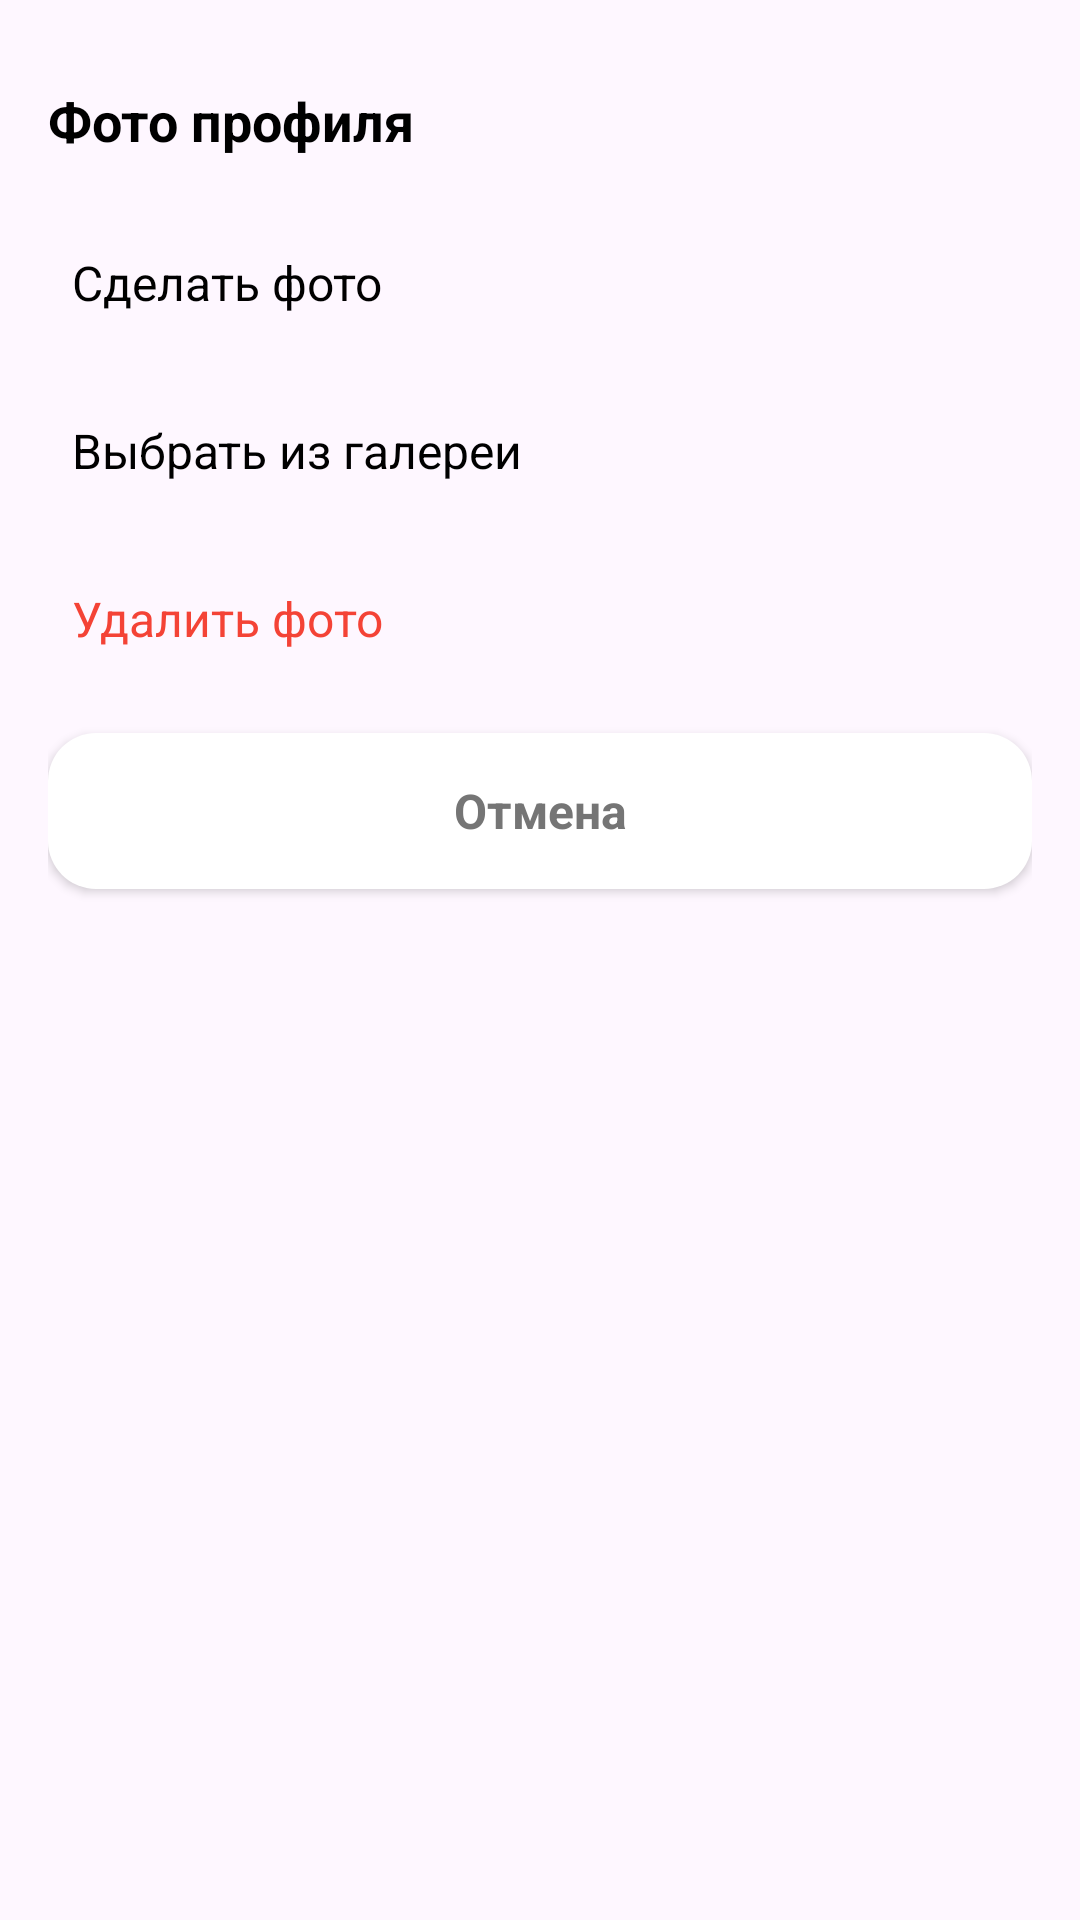

Here is an Android app screen rendered from its layout file. Give the layout XML and the strings, colors and styles it references.
<!-- AndroidManifest.xml: application theme Theme.EduHub -->
<!-- res/layout/bottom_sheet_avatar_picker.xml -->
<?xml version="1.0" encoding="utf-8"?>
<LinearLayout xmlns:android="http://schemas.android.com/apk/res/android"
    android:layout_width="match_parent"
    android:layout_height="wrap_content"
    android:orientation="vertical"
    android:paddingHorizontal="16dp"
    android:paddingBottom="24dp">

    <View
        android:layout_width="32dp"
        android:layout_height="4dp"
        android:layout_gravity="center"
        android:layout_marginTop="8dp"
        android:layout_marginBottom="16dp"
        android:background="@drawable/bg_bottom_sheet_handle" />

    <TextView
        android:layout_width="wrap_content"
        android:layout_height="wrap_content"
        android:text="@string/avatar_change_title"
        android:textColor="@color/black"
        android:textSize="18sp"
        android:textStyle="bold" />

    <TextView
        android:id="@+id/btn_take_photo"
        android:layout_width="match_parent"
        android:layout_height="52dp"
        android:layout_marginTop="16dp"
        android:gravity="center_vertical"
        android:drawablePadding="12dp"
        android:paddingHorizontal="8dp"
        android:text="@string/avatar_take_photo"
        android:textColor="@color/black"
        android:textSize="16sp"
        android:background="@drawable/bg_tasks_tab_unselected"
        android:clickable="true"
        android:focusable="true" />

    <TextView
        android:id="@+id/btn_choose_gallery"
        android:layout_width="match_parent"
        android:layout_height="52dp"
        android:layout_marginTop="4dp"
        android:gravity="center_vertical"
        android:drawablePadding="12dp"
        android:paddingHorizontal="8dp"
        android:text="@string/avatar_choose_gallery"
        android:textColor="@color/black"
        android:textSize="16sp"
        android:background="@drawable/bg_tasks_tab_unselected"
        android:clickable="true"
        android:focusable="true" />

    <TextView
        android:id="@+id/btn_delete_photo"
        android:layout_width="match_parent"
        android:layout_height="52dp"
        android:layout_marginTop="4dp"
        android:gravity="center_vertical"
        android:drawablePadding="12dp"
        android:paddingHorizontal="8dp"
        android:text="@string/avatar_delete"
        android:textColor="#F44336"
        android:textSize="16sp"
        android:background="@drawable/bg_tasks_tab_unselected"
        android:clickable="true"
        android:focusable="true" />

    <TextView
        android:id="@+id/btn_cancel"
        android:layout_width="match_parent"
        android:layout_height="52dp"
        android:layout_marginTop="12dp"
        android:gravity="center"
        android:text="@string/avatar_cancel"
        android:textColor="@color/marks_text_gray"
        android:textSize="16sp"
        android:textStyle="bold"
        android:background="@drawable/bg_marks_card"
        android:elevation="2dp"
        android:clickable="true"
        android:focusable="true" />

</LinearLayout>
<!-- resources referenced by this layout -->
<resources>
  <color name="black">#FF000000</color>
  <color name="marks_text_gray">#757575</color>
  <!-- drawable bg_marks_card (drawable) -->
  <?xml version="1.0" encoding="utf-8"?>
  <shape xmlns:android="http://schemas.android.com/apk/res/android"
      android:shape="rectangle">
      <corners android:radius="16dp" />
      <solid android:color="@color/white" />
  </shape>
  <string name="avatar_cancel">Отмена</string>
  <string name="avatar_change_title">Фото профиля</string>
  <string name="avatar_choose_gallery">Выбрать из галереи</string>
  <string name="avatar_delete">Удалить фото</string>
  <string name="avatar_take_photo">Сделать фото</string>
  <style name="Theme.EduHub" parent="Base.Theme.EduHub" />
  <color name="white">#FFFFFFFF</color>
  <style name="Base.Theme.EduHub" parent="Theme.Material3.Light.NoActionBar">
          
          <item name="android:forceDarkAllowed" tools:targetApi="q">false</item>
      </style>
</resources>
